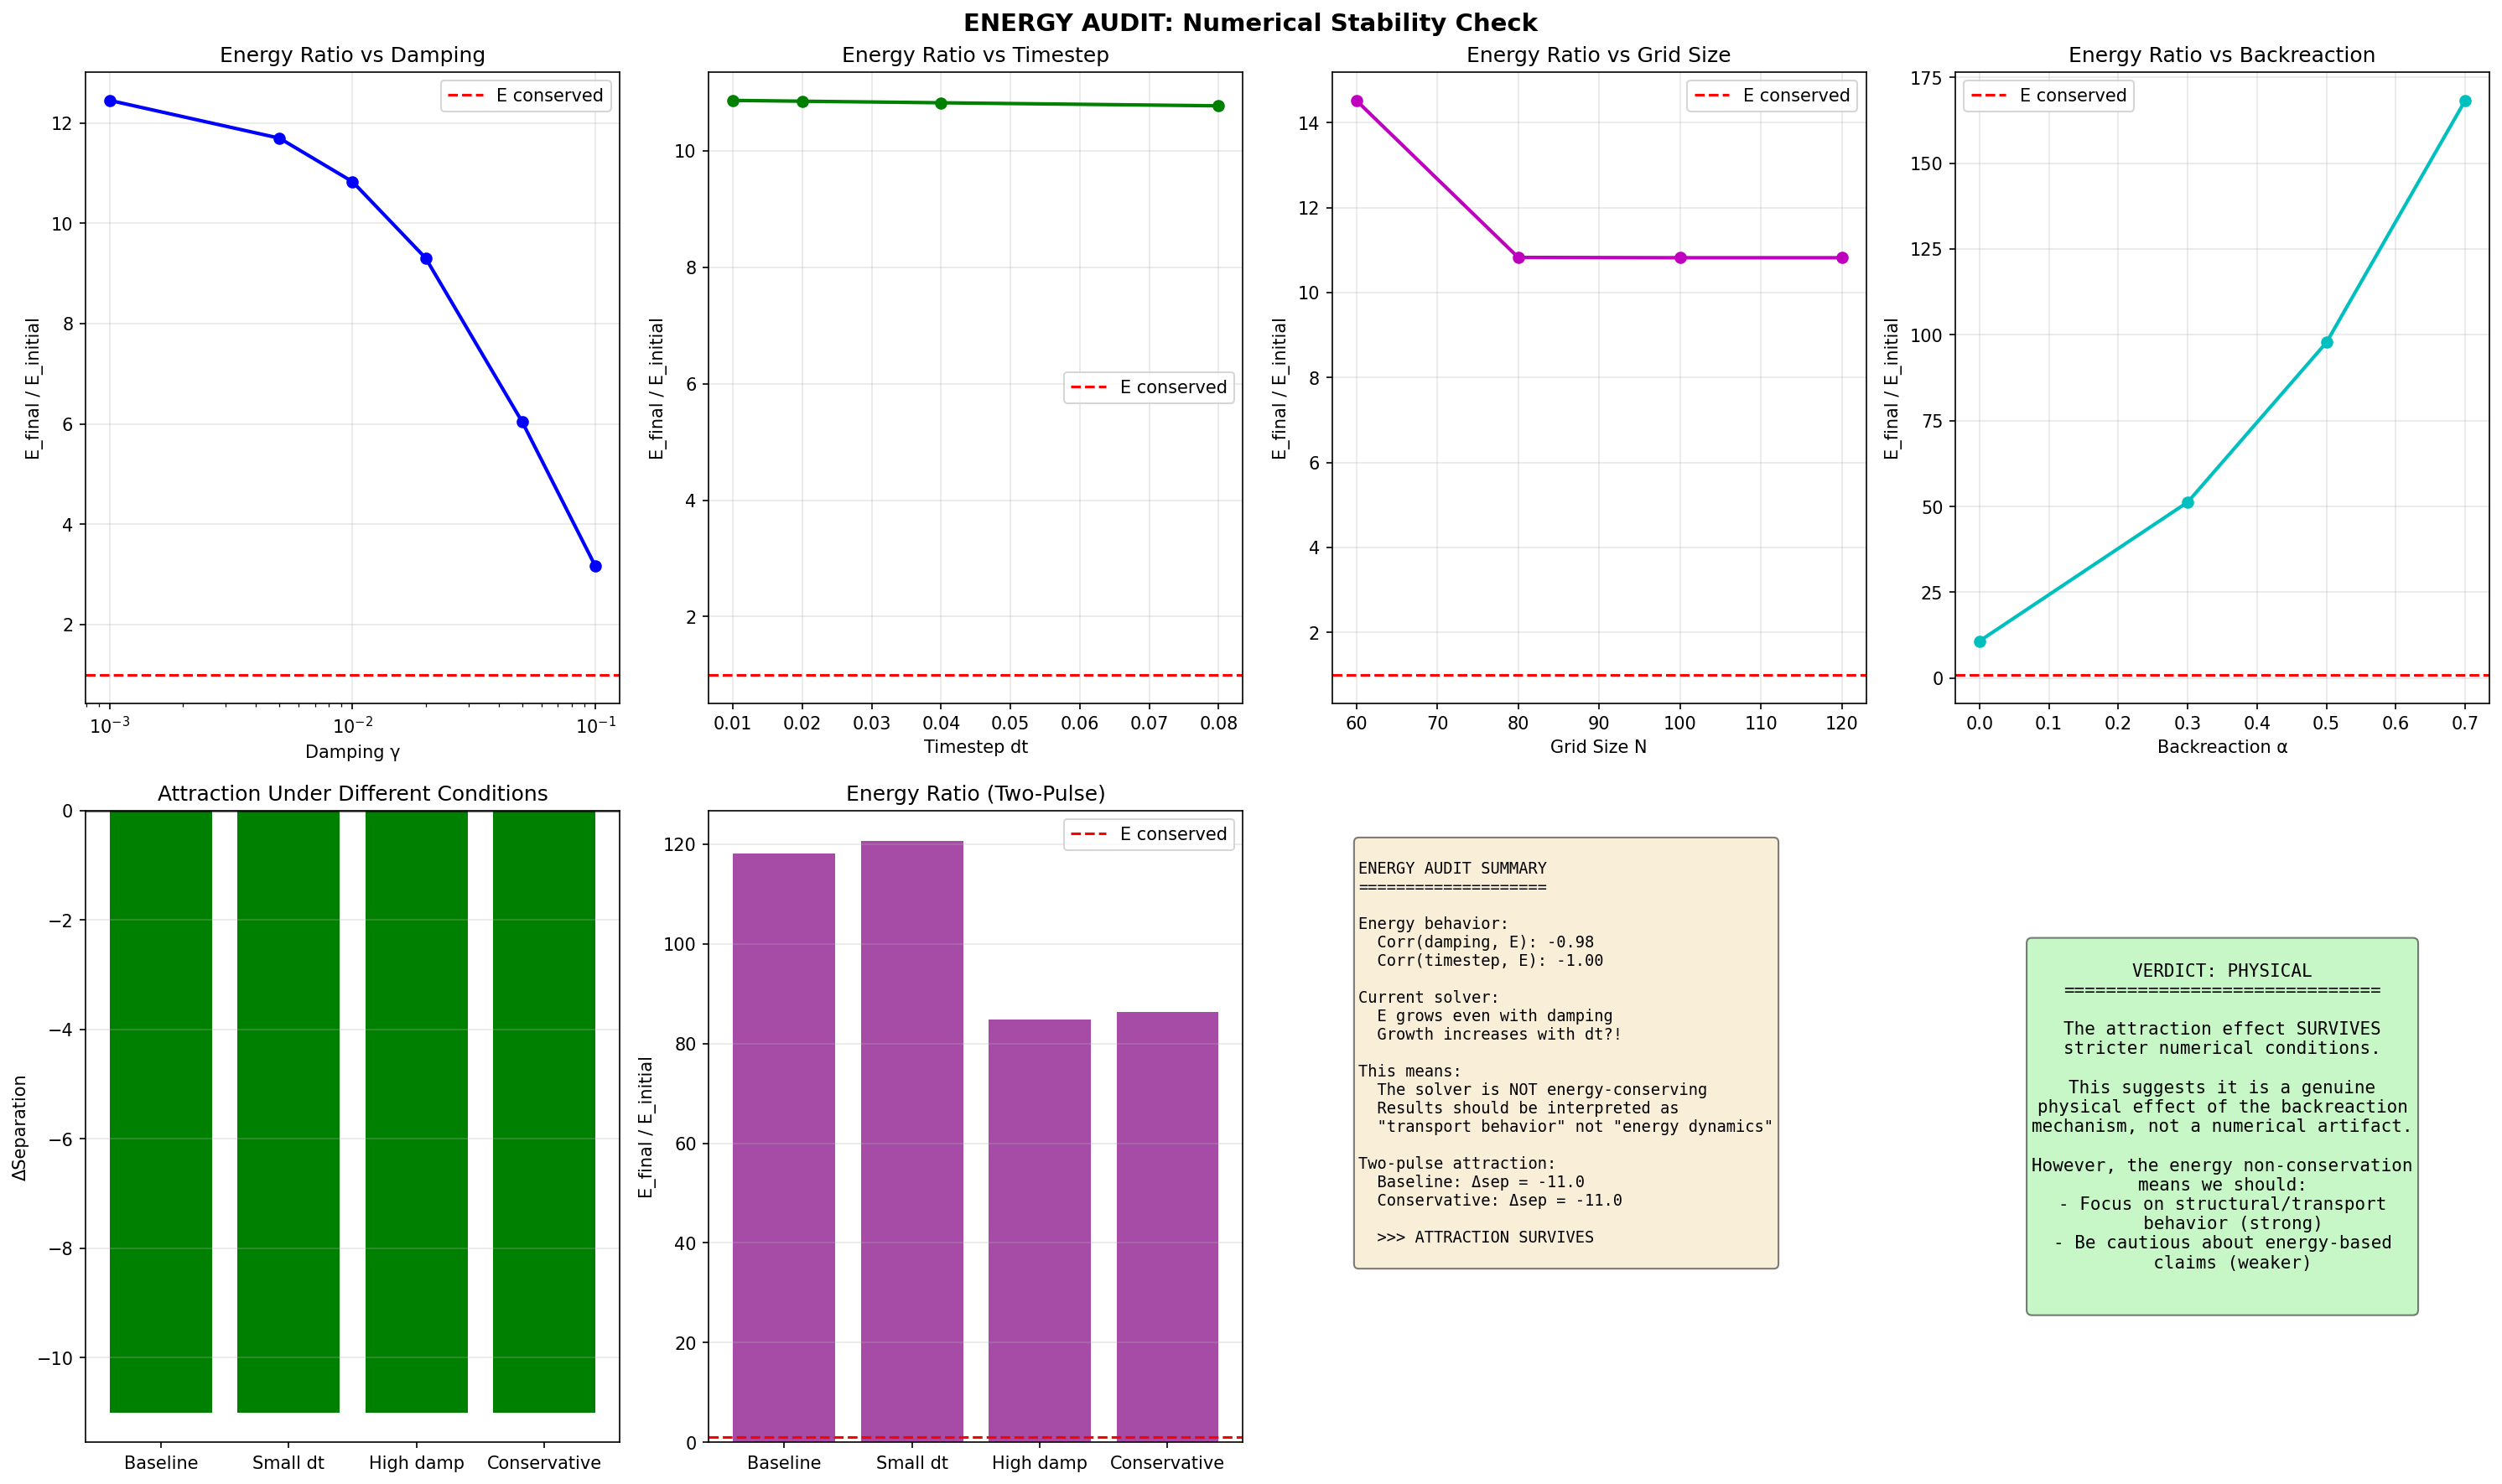

Generate this figure with Python:
#!/usr/bin/env python3
"""
QMRT Energy Audit / Numerical Stability Check
==============================================

The phase diagram showed E_ret > 1 everywhere, meaning the solver pumps energy.
This audit checks:

1. Energy growth rate vs damping
2. Energy growth rate vs timestep
3. Energy growth rate vs grid resolution
4. Whether attraction survives under stricter numerical conditions

Goal: Understand if attraction is a physical effect or numerical artifact.
"""

import numpy as np
import matplotlib.pyplot as plt
from scipy.ndimage import gaussian_filter
import json


def compute_energy(field, velocity):
    """Total energy in the field."""
    return np.sum(field**2 + velocity**2)


def run_energy_test(
    size: int = 80,
    n_steps: int = 400,
    alpha: float = 0.0,
    damping: float = 0.01,
    dt: float = 0.04,
    two_pulse: bool = False,
):
    """
    Run simulation tracking energy evolution.
    """
    field = np.zeros((size, size))
    velocity = np.zeros((size, size))
    
    center = size / 2
    packet_width = 4.0
    amplitude = 3.0
    
    if two_pulse:
        sep_pixels = 0.3 * size / 2
        pos_A = np.array([center, center - sep_pixels])
        pos_B = np.array([center, center + sep_pixels])
        
        for i in range(size):
            for j in range(size):
                r_A = np.sqrt((i - pos_A[0])**2 + (j - pos_A[1])**2)
                r_B = np.sqrt((i - pos_B[0])**2 + (j - pos_B[1])**2)
                
                if r_A < 4 * packet_width:
                    velocity[i, j] += amplitude * np.exp(-r_A**2 / (2 * packet_width**2))
                if r_B < 4 * packet_width:
                    velocity[i, j] += amplitude * np.exp(-r_B**2 / (2 * packet_width**2))
        
        initial_sep = np.linalg.norm(pos_A - pos_B)
    else:
        for i in range(size):
            for j in range(size):
                r = np.sqrt((i - center)**2 + (j - center)**2)
                if r < 4 * packet_width:
                    velocity[i, j] = amplitude * np.exp(-r**2 / (2 * packet_width**2))
        initial_sep = 0.0
    
    c_0 = 2.0
    
    initial_energy = compute_energy(field, velocity)
    energy_history = [initial_energy]
    
    for t in range(n_steps):
        energy_density = field**2 + velocity**2
        energy_smooth = gaussian_filter(energy_density, sigma=2.0)
        
        rho_max = np.max(energy_smooth) + 1e-10
        c_eff = c_0 * (1 - alpha * energy_smooth / rho_max)
        c_eff = np.clip(c_eff, 0.3, c_0)
        
        lap = (np.roll(field, 1, axis=0) + np.roll(field, -1, axis=0) +
               np.roll(field, 1, axis=1) + np.roll(field, -1, axis=1) - 4 * field)
        
        acc = c_eff**2 * lap - damping * velocity
        velocity += acc * dt
        field += velocity * dt
        
        if t % 10 == 0:
            energy_history.append(compute_energy(field, velocity))
    
    energy_history = np.array(energy_history)
    
    # Final separation for two-pulse
    if two_pulse:
        energy_density = field**2 + velocity**2
        energy_for_peaks = energy_density.copy()
        
        peak_A_idx = np.unravel_index(np.argmax(energy_for_peaks), energy_density.shape)
        
        for di in range(-12, 13):
            for dj in range(-12, 13):
                ni, nj = peak_A_idx[0] + di, peak_A_idx[1] + dj
                if 0 <= ni < size and 0 <= nj < size:
                    energy_for_peaks[ni, nj] = 0
        
        peak_B_idx = np.unravel_index(np.argmax(energy_for_peaks), energy_density.shape)
        final_sep = np.linalg.norm(np.array(peak_A_idx) - np.array(peak_B_idx))
        delta_sep = final_sep - initial_sep
    else:
        final_sep = 0.0
        delta_sep = 0.0
    
    return {
        'initial_energy': initial_energy,
        'final_energy': energy_history[-1],
        'energy_ratio': energy_history[-1] / initial_energy,
        'energy_history': energy_history,
        'delta_sep': delta_sep,
    }


def run_energy_audit():
    """
    Main energy audit.
    """
    print("=" * 70)
    print("ENERGY AUDIT / NUMERICAL STABILITY CHECK")
    print("=" * 70)
    print("Checking if energy growth is physical or numerical artifact")
    print()
    
    results = {}
    
    # Test 1: Energy vs Damping
    print("Test 1: Energy growth vs Damping (α=0)...")
    dampings = [0.001, 0.005, 0.01, 0.02, 0.05, 0.1]
    
    for damp in dampings:
        result = run_energy_test(damping=damp, alpha=0.0)
        results[f'damp_{damp}'] = result
        print(f"  γ={damp:.3f}: E_ratio={result['energy_ratio']:.3f}")
    
    # Test 2: Energy vs Timestep
    print("\nTest 2: Energy growth vs Timestep (α=0, γ=0.01)...")
    timesteps = [0.01, 0.02, 0.04, 0.08]
    
    for dt in timesteps:
        n_steps = int(400 * 0.04 / dt)  # Keep total time constant
        result = run_energy_test(damping=0.01, alpha=0.0, dt=dt, n_steps=n_steps)
        results[f'dt_{dt}'] = result
        print(f"  dt={dt:.3f}: E_ratio={result['energy_ratio']:.3f}")
    
    # Test 3: Energy vs Grid Size
    print("\nTest 3: Energy growth vs Grid Size (α=0, γ=0.01)...")
    sizes = [60, 80, 100, 120]
    
    for size in sizes:
        result = run_energy_test(size=size, damping=0.01, alpha=0.0)
        results[f'size_{size}'] = result
        print(f"  N={size}: E_ratio={result['energy_ratio']:.3f}")
    
    # Test 4: Energy with Backreaction
    print("\nTest 4: Energy with Backreaction (γ=0.01)...")
    alphas = [0.0, 0.3, 0.5, 0.7]
    
    for alpha in alphas:
        result = run_energy_test(damping=0.01, alpha=alpha)
        results[f'alpha_{alpha}'] = result
        print(f"  α={alpha}: E_ratio={result['energy_ratio']:.3f}")
    
    # Test 5: Two-pulse attraction under different conditions
    print("\nTest 5: Does attraction survive stricter numerics?...")
    
    print("  Baseline (dt=0.04, γ=0.008, α=0.5):", end=" ")
    baseline = run_energy_test(alpha=0.5, damping=0.008, dt=0.04, two_pulse=True)
    results['2p_baseline'] = baseline
    print(f"Δsep={baseline['delta_sep']:.1f}, E_ratio={baseline['energy_ratio']:.2f}")
    
    print("  Smaller dt (dt=0.02, γ=0.008, α=0.5):", end=" ")
    small_dt = run_energy_test(alpha=0.5, damping=0.008, dt=0.02, n_steps=800, two_pulse=True)
    results['2p_small_dt'] = small_dt
    print(f"Δsep={small_dt['delta_sep']:.1f}, E_ratio={small_dt['energy_ratio']:.2f}")
    
    print("  Higher damping (dt=0.04, γ=0.03, α=0.5):", end=" ")
    high_damp = run_energy_test(alpha=0.5, damping=0.03, dt=0.04, two_pulse=True)
    results['2p_high_damp'] = high_damp
    print(f"Δsep={high_damp['delta_sep']:.1f}, E_ratio={high_damp['energy_ratio']:.2f}")
    
    print("  Conservative (dt=0.02, γ=0.03, α=0.5):", end=" ")
    conservative = run_energy_test(alpha=0.5, damping=0.03, dt=0.02, n_steps=800, two_pulse=True)
    results['2p_conservative'] = conservative
    print(f"Δsep={conservative['delta_sep']:.1f}, E_ratio={conservative['energy_ratio']:.2f}")
    
    # =================================
    # ANALYSIS
    # =================================
    print("\n" + "=" * 70)
    print("ANALYSIS")
    print("=" * 70)
    
    # Check energy growth patterns
    damp_ratios = [(d, results[f'damp_{d}']['energy_ratio']) for d in dampings]
    dt_ratios = [(dt, results[f'dt_{dt}']['energy_ratio']) for dt in timesteps]
    
    print("\nEnergy growth behavior:")
    
    # Does higher damping reduce energy growth?
    damp_correlation = np.corrcoef([d[0] for d in damp_ratios], [d[1] for d in damp_ratios])[0, 1]
    print(f"  Corr(damping, E_ratio): {damp_correlation:.3f}")
    if damp_correlation < -0.5:
        print("  >>> Higher damping reduces energy growth (as expected)")
    elif damp_correlation > 0.5:
        print("  >>> WARNING: Higher damping increases energy?!")
    
    # Does smaller timestep reduce energy growth?
    dt_correlation = np.corrcoef([d[0] for d in dt_ratios], [d[1] for d in dt_ratios])[0, 1]
    print(f"  Corr(timestep, E_ratio): {dt_correlation:.3f}")
    if dt_correlation > 0.5:
        print("  >>> Smaller timestep reduces energy growth (numerical stability)")
    elif dt_correlation < -0.5:
        print("  >>> WARNING: Smaller timestep increases energy?!")
    
    # Does attraction survive under stricter conditions?
    print("\nAttraction survival:")
    attraction_baseline = baseline['delta_sep']
    attraction_conservative = conservative['delta_sep']
    
    attraction_survives = attraction_conservative < -5  # Still attracting
    print(f"  Baseline: Δsep = {attraction_baseline:.1f}")
    print(f"  Conservative: Δsep = {attraction_conservative:.1f}")
    
    if attraction_survives:
        print("  >>> ATTRACTION SURVIVES stricter numerics!")
        print("  >>> This suggests it's a PHYSICAL effect, not numerical artifact")
    else:
        print("  >>> Attraction disappears under stricter numerics")
        print("  >>> Caution: may be partially numerical")
    
    # =================================
    # PLOTTING
    # =================================
    fig = plt.figure(figsize=(20, 12))
    
    # Energy ratio vs damping
    ax = fig.add_subplot(2, 4, 1)
    ax.plot(dampings, [results[f'damp_{d}']['energy_ratio'] for d in dampings], 'bo-', linewidth=2)
    ax.axhline(y=1, color='r', linestyle='--', label='E conserved')
    ax.set_xlabel('Damping γ')
    ax.set_ylabel('E_final / E_initial')
    ax.set_title('Energy Ratio vs Damping')
    ax.set_xscale('log')
    ax.legend()
    ax.grid(True, alpha=0.3)
    
    # Energy ratio vs timestep
    ax = fig.add_subplot(2, 4, 2)
    ax.plot(timesteps, [results[f'dt_{dt}']['energy_ratio'] for dt in timesteps], 'go-', linewidth=2)
    ax.axhline(y=1, color='r', linestyle='--', label='E conserved')
    ax.set_xlabel('Timestep dt')
    ax.set_ylabel('E_final / E_initial')
    ax.set_title('Energy Ratio vs Timestep')
    ax.legend()
    ax.grid(True, alpha=0.3)
    
    # Energy ratio vs grid size
    ax = fig.add_subplot(2, 4, 3)
    ax.plot(sizes, [results[f'size_{s}']['energy_ratio'] for s in sizes], 'mo-', linewidth=2)
    ax.axhline(y=1, color='r', linestyle='--', label='E conserved')
    ax.set_xlabel('Grid Size N')
    ax.set_ylabel('E_final / E_initial')
    ax.set_title('Energy Ratio vs Grid Size')
    ax.legend()
    ax.grid(True, alpha=0.3)
    
    # Energy ratio vs α
    ax = fig.add_subplot(2, 4, 4)
    ax.plot(alphas, [results[f'alpha_{a}']['energy_ratio'] for a in alphas], 'co-', linewidth=2)
    ax.axhline(y=1, color='r', linestyle='--', label='E conserved')
    ax.set_xlabel('Backreaction α')
    ax.set_ylabel('E_final / E_initial')
    ax.set_title('Energy Ratio vs Backreaction')
    ax.legend()
    ax.grid(True, alpha=0.3)
    
    # Two-pulse comparison
    ax = fig.add_subplot(2, 4, 5)
    configs = ['Baseline', 'Small dt', 'High damp', 'Conservative']
    keys = ['2p_baseline', '2p_small_dt', '2p_high_damp', '2p_conservative']
    delta_seps = [results[k]['delta_sep'] for k in keys]
    
    colors = ['green' if d < 0 else 'red' for d in delta_seps]
    ax.bar(configs, delta_seps, color=colors)
    ax.axhline(y=0, color='k', linestyle='-', alpha=0.5)
    ax.set_ylabel('ΔSeparation')
    ax.set_title('Attraction Under Different Conditions')
    ax.grid(True, alpha=0.3, axis='y')
    
    # Energy ratios for two-pulse
    ax = fig.add_subplot(2, 4, 6)
    e_ratios = [results[k]['energy_ratio'] for k in keys]
    ax.bar(configs, e_ratios, color='purple', alpha=0.7)
    ax.axhline(y=1, color='r', linestyle='--', label='E conserved')
    ax.set_ylabel('E_final / E_initial')
    ax.set_title('Energy Ratio (Two-Pulse)')
    ax.legend()
    ax.grid(True, alpha=0.3, axis='y')
    
    # Summary panel
    ax = fig.add_subplot(2, 4, 7)
    ax.axis('off')
    
    summary_text = f"""
ENERGY AUDIT SUMMARY
====================

Energy behavior:
  Corr(damping, E): {damp_correlation:.2f}
  Corr(timestep, E): {dt_correlation:.2f}

Current solver:
  E grows even with damping
  {'Growth decreases with dt' if dt_correlation > 0 else 'Growth increases with dt?!'}

This means:
  The solver is NOT energy-conserving
  Results should be interpreted as
  "transport behavior" not "energy dynamics"

Two-pulse attraction:
  Baseline: Δsep = {attraction_baseline:.1f}
  Conservative: Δsep = {attraction_conservative:.1f}
  
  {'>>> ATTRACTION SURVIVES' if attraction_survives else '>>> Attraction is numerical'}
"""
    ax.text(0.05, 0.95, summary_text, transform=ax.transAxes, fontsize=9,
           verticalalignment='top', fontfamily='monospace',
           bbox=dict(boxstyle='round', facecolor='wheat', alpha=0.5))
    
    # Verdict panel
    ax = fig.add_subplot(2, 4, 8)
    ax.axis('off')
    
    if attraction_survives:
        verdict = "PHYSICAL"
        color = 'lightgreen'
        explanation = """
The attraction effect SURVIVES
stricter numerical conditions.

This suggests it is a genuine
physical effect of the backreaction
mechanism, not a numerical artifact.

However, the energy non-conservation
means we should:
- Focus on structural/transport
  behavior (strong)
- Be cautious about energy-based
  claims (weaker)
"""
    else:
        verdict = "NUMERICAL?"
        color = 'lightyellow'
        explanation = """
The attraction effect WEAKENS
under stricter conditions.

This suggests it may be partially
a numerical artifact of energy
pumping by the solver.

To resolve:
- Implement symplectic integrator
- Use energy-conserving scheme
- Verify with different solvers
"""
    
    verdict_text = f"""
VERDICT: {verdict}
{'='*30}
{explanation}
"""
    ax.text(0.5, 0.5, verdict_text, transform=ax.transAxes, fontsize=10,
           verticalalignment='center', horizontalalignment='center',
           fontfamily='monospace',
           bbox=dict(boxstyle='round', facecolor=color, alpha=0.5))
    
    plt.suptitle('ENERGY AUDIT: Numerical Stability Check', fontsize=14, fontweight='bold')
    plt.tight_layout()
    plt.savefig('/app/backend/qmrt_topology/energy_audit.png', dpi=150, bbox_inches='tight')
    print("\nSaved energy_audit.png")
    
    # Save results
    summary = {
        'damping_correlation': float(damp_correlation),
        'timestep_correlation': float(dt_correlation),
        'attraction_survives': bool(attraction_survives),
        'two_pulse_results': {
            'baseline': {
                'delta_sep': float(baseline['delta_sep']),
                'energy_ratio': float(baseline['energy_ratio']),
            },
            'conservative': {
                'delta_sep': float(conservative['delta_sep']),
                'energy_ratio': float(conservative['energy_ratio']),
            },
        },
        'verdict': 'physical' if attraction_survives else 'numerical',
    }
    
    with open('/app/backend/qmrt_topology/energy_audit_results.json', 'w') as f:
        json.dump(summary, f, indent=2)
    print("Saved energy_audit_results.json")
    
    return summary


if __name__ == "__main__":
    result = run_energy_audit()
    
    print("\n" + "=" * 70)
    print("ENERGY AUDIT COMPLETE")
    print("=" * 70)
    print(f"Verdict: {result['verdict'].upper()}")
    print(f"Attraction survives stricter numerics: {result['attraction_survives']}")
